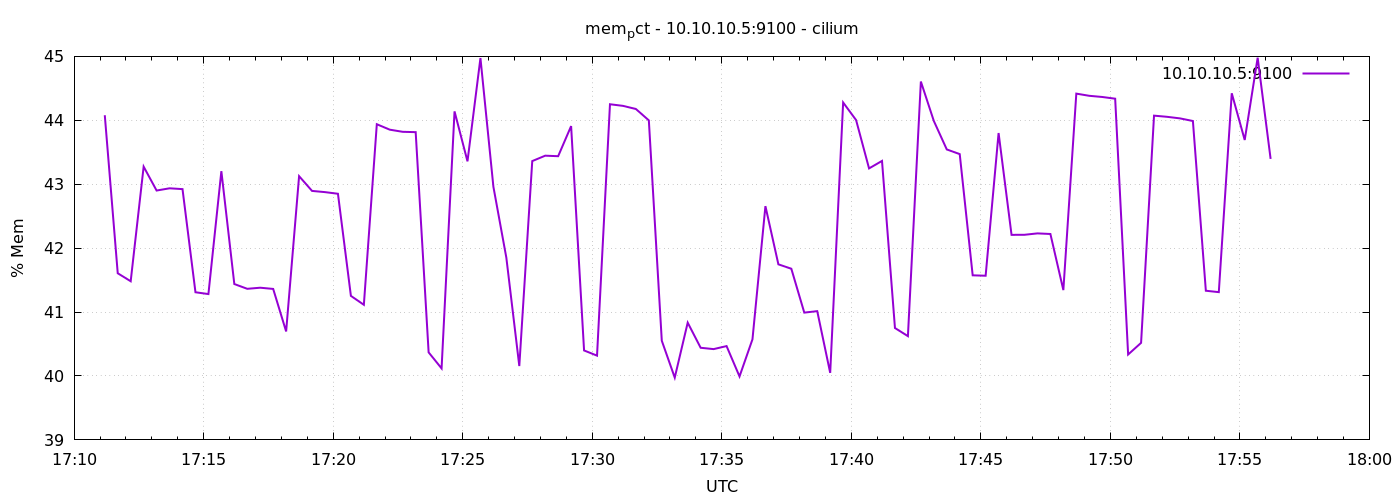

Source data for this figure (header and first rows):
1776964271	44.07942184250295
1776964301	41.61
1776964331	41.48
1776964361	43.28
1776964391	42.9
1776964421	42.94
1776964451	42.92
1776964481	41.31
1776964511	41.28
1776964541	43.2
1776964571	41.44
1776964601	41.36
1776964631	41.38
1776964661	41.36
1776964691	40.7
1776964721	43.13
1776964751	42.9
1776964781	42.88
1776964811	42.85
1776964841	41.25
1776964871	41.11
1776964901	43.94
1776964931	43.85
1776964961	43.82
1776964991	43.81
1776965021	40.37
1776965051	40.12
1776965081	44.14
1776965111	43.36
1776965141	44.97
1776965171	42.96
1776965201	41.85
1776965231	40.16
1776965261	43.36
1776965291	43.45
1776965321	43.44
1776965351	43.91
1776965381	40.4
1776965411	40.32
1776965441	44.25
1776965471	44.23
1776965501	44.18
1776965531	44
1776965561	40.55
1776965591	39.97
1776965621	40.83
1776965651	40.44
1776965681	40.42
1776965711	40.47
1776965741	39.99
1776965771	40.57
1776965801	42.66
1776965831	41.75
1776965861	41.68
1776965891	40.99
1776965921	41.01
1776965951	40.05
1776965981	44.28
1776966011	44
1776966041	43.25
1776966071	43.36
... 30 more rows
